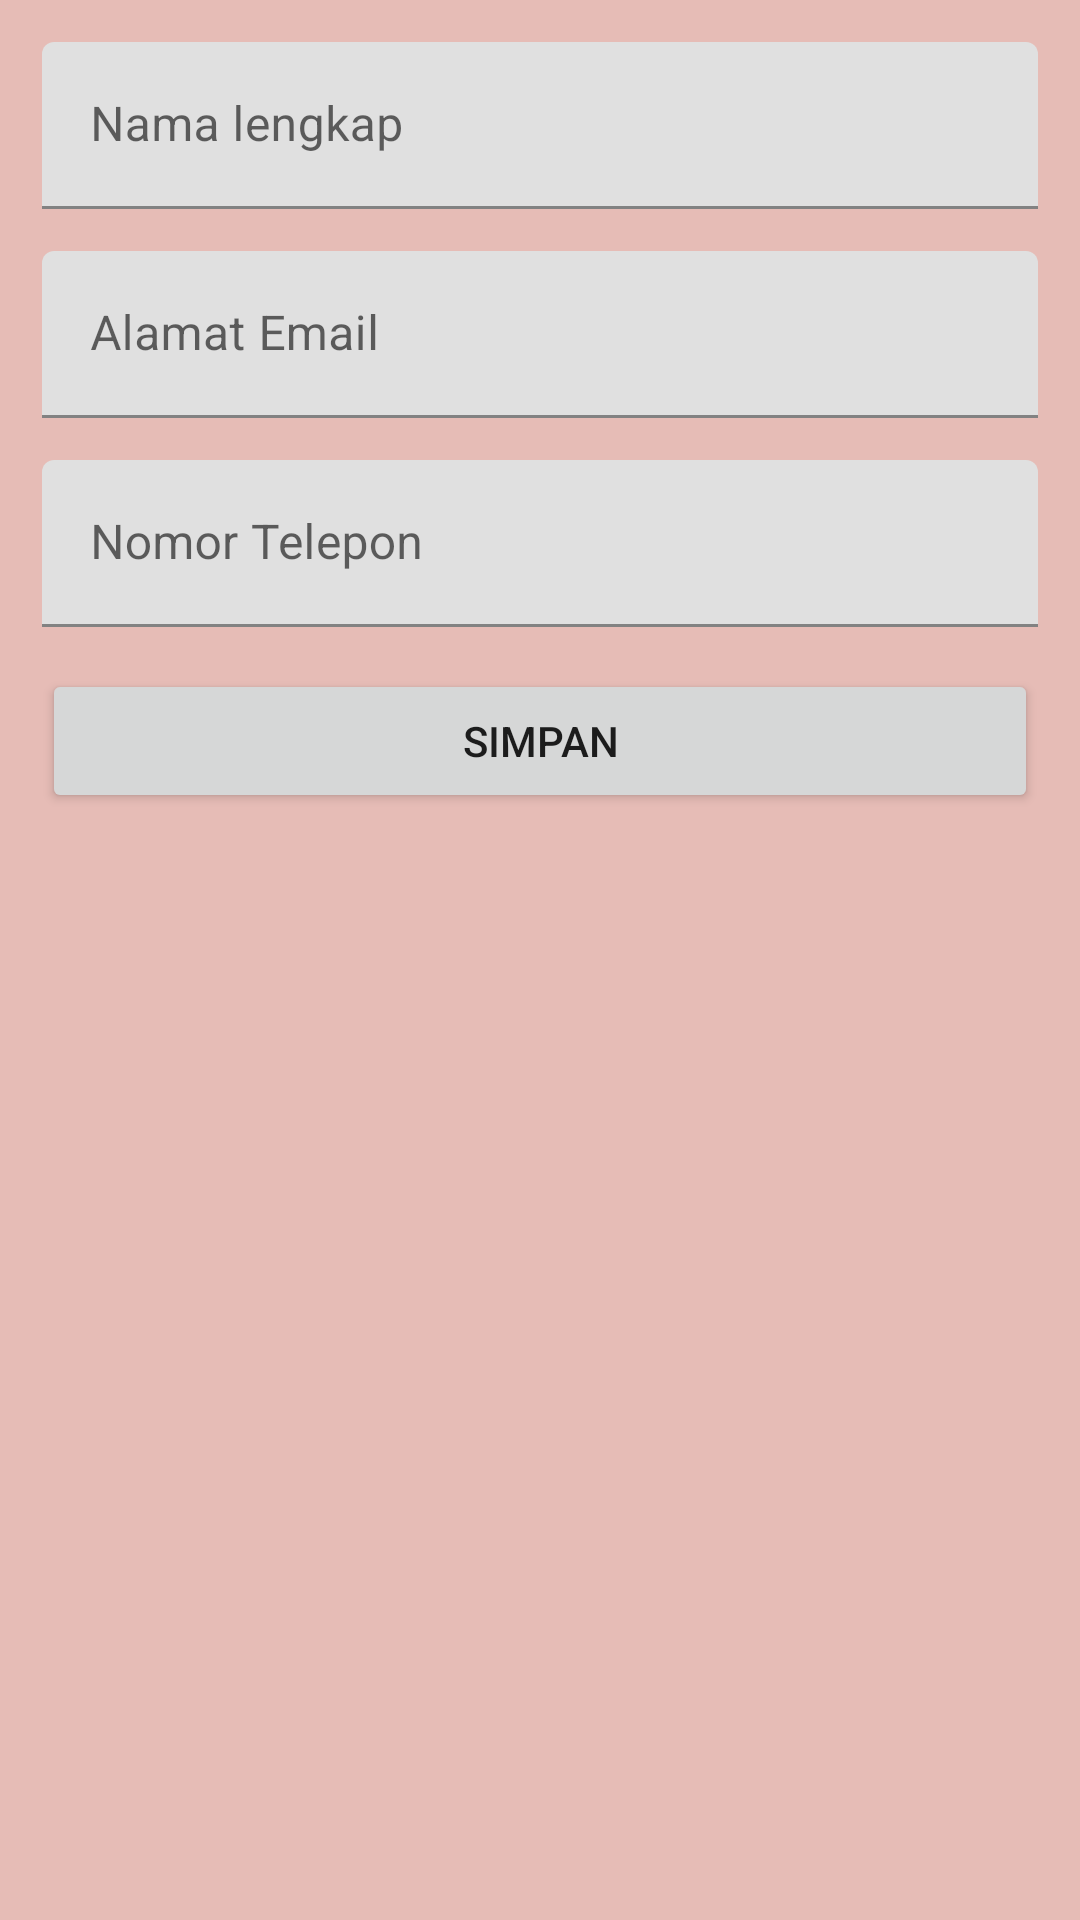

Write the Android layout XML for this screen, with the resource values it uses.
<!-- AndroidManifest.xml: application theme Theme.UKLKasirr -->
<!-- res/layout/activity_user.xml -->
<?xml version="1.0" encoding="utf-8"?>
<LinearLayout
xmlns:android="http://schemas.android.com/apk/res/android"
xmlns:app="http://schemas.android.com/apk/res-auto"
xmlns:tools="http://schemas.android.com/tools"
android:layout_width="match_parent"
android:layout_height="match_parent"
android:orientation="vertical"
android:padding="14dp"
    android:background="@color/pink_muda"
tools:context=".UserActivity">

<com.google.android.material.textfield.TextInputLayout
    android:layout_width="match_parent"
    android:layout_height="wrap_content"
    android:layout_marginBottom="14dp">

    <EditText
        android:id="@+id/full_name"
        android:layout_width="match_parent"
        android:layout_height="wrap_content"
        android:inputType="textPersonName"
        android:hint="Nama lengkap"/>

</com.google.android.material.textfield.TextInputLayout>

<com.google.android.material.textfield.TextInputLayout
    android:layout_width="match_parent"
    android:layout_height="wrap_content"
    android:layout_marginBottom="14dp">

    <EditText
        android:id="@+id/email"
        android:layout_width="match_parent"
        android:layout_height="wrap_content"
        android:inputType="textEmailAddress"
        android:hint="Alamat Email"/>

</com.google.android.material.textfield.TextInputLayout>

<com.google.android.material.textfield.TextInputLayout
    android:layout_width="match_parent"
    android:layout_height="wrap_content"
    android:layout_marginBottom="14dp">

    <EditText
        android:id="@+id/phone"
        android:layout_width="match_parent"
        android:layout_height="wrap_content"
        android:inputType="phone"
        android:hint="Nomor Telepon"/>

</com.google.android.material.textfield.TextInputLayout>

<Button
    android:id="@+id/btn_saveUser"
    android:layout_width="match_parent"
    android:layout_height="wrap_content"
    android:text="Simpan" />


</LinearLayout>
<!-- resources referenced by this layout -->
<resources>
  <color name="pink_muda">#E6BCB6</color>
  <style name="Theme.UKLKasirr" parent="Theme.MaterialComponents.DayNight.DarkActionBar">
          
          <item name="colorPrimary">@color/pink_tua</item>
          <item name="colorPrimaryVariant">@color/purple_700</item>
          <item name="colorOnPrimary">@color/white</item>
          
          <item name="colorSecondary">@color/pink_tua</item>
          <item name="colorSecondaryVariant">@color/teal_700</item>
          <item name="colorOnSecondary">@color/white</item>
          
          <item name="android:statusBarColor">?attr/colorPrimaryVariant</item>
          
      </style>
  <color name="pink_tua">#C88B85</color>
  <color name="purple_700">#FF3700B3</color>
  <color name="white">#FFFFFFFF</color>
  <color name="teal_700">#FF018786</color>
</resources>
